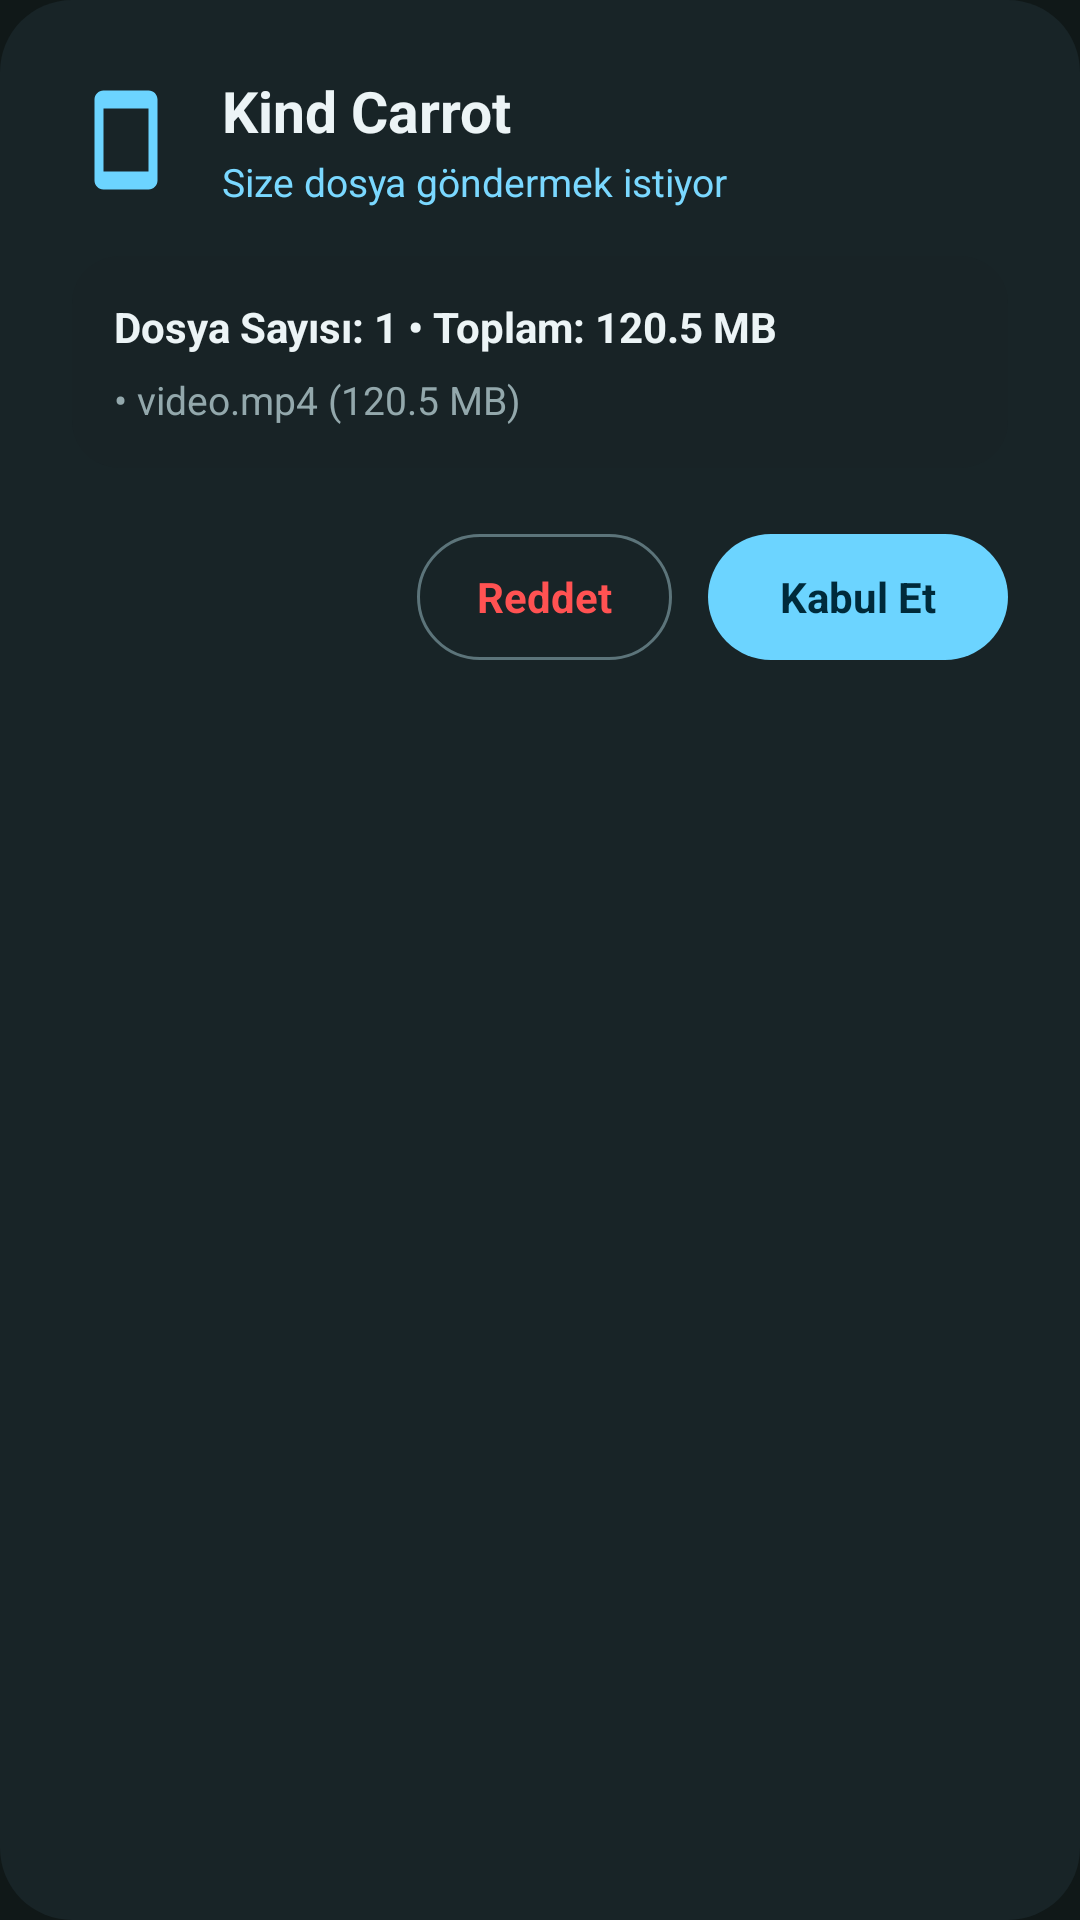

Write the Android layout XML for this screen, with the resource values it uses.
<!-- AndroidManifest.xml: application theme Theme.FastTransfer -->
<!-- res/layout/dialog_incoming_request.xml -->
<?xml version="1.0" encoding="utf-8"?>
<LinearLayout xmlns:android="http://schemas.android.com/apk/res/android"
    xmlns:app="http://schemas.android.com/apk/res-auto"
    android:layout_width="match_parent"
    android:layout_height="wrap_content"
    android:background="@drawable/bg_dialog_rounded"
    android:orientation="vertical"
    android:padding="24dp">

    <LinearLayout
        android:layout_width="match_parent"
        android:layout_height="wrap_content"
        android:gravity="center_vertical"
        android:orientation="horizontal">

        <ImageView
            android:layout_width="36dp"
            android:layout_height="36dp"
            android:src="@drawable/ic_device_phone"
            app:tint="@color/accent_cyan_bright" />

        <LinearLayout
            android:layout_width="0dp"
            android:layout_height="wrap_content"
            android:layout_marginStart="14dp"
            android:layout_weight="1"
            android:orientation="vertical">

            <TextView
                android:id="@+id/tvIncomingSenderName"
                android:layout_width="wrap_content"
                android:layout_height="wrap_content"
                android:text="Kind Carrot"
                android:textColor="@color/text_primary_white"
                android:textSize="19sp"
                android:textStyle="bold" />

            <TextView
                android:id="@+id/tvIncomingSubHeader"
                android:layout_width="wrap_content"
                android:layout_height="wrap_content"
                android:layout_marginTop="2dp"
                android:text="Size dosya göndermek istiyor"
                android:textColor="@color/accent_cyan_text"
                android:textSize="13sp" />
        </LinearLayout>
    </LinearLayout>

    <LinearLayout
        android:layout_width="match_parent"
        android:layout_height="wrap_content"
        android:layout_marginTop="16dp"
        android:background="@drawable/bg_card_nearby"
        android:orientation="vertical"
        android:padding="14dp">

        <TextView
            android:id="@+id/tvIncomingSummary"
            android:layout_width="wrap_content"
            android:layout_height="wrap_content"
            android:text="Dosya Sayısı: 1 • Toplam: 120.5 MB"
            android:textColor="@color/text_primary_white"
            android:textSize="14sp"
            android:textStyle="bold" />

        <TextView
            android:id="@+id/tvIncomingFileList"
            android:layout_width="match_parent"
            android:layout_height="wrap_content"
            android:layout_marginTop="6dp"
            android:ellipsize="end"
            android:maxLines="5"
            android:text="• video.mp4 (120.5 MB)"
            android:textColor="@color/text_secondary_muted"
            android:textSize="13sp" />
    </LinearLayout>

    <LinearLayout
        android:layout_width="match_parent"
        android:layout_height="wrap_content"
        android:layout_marginTop="22dp"
        android:gravity="end|center_vertical"
        android:orientation="horizontal">

        <TextView
            android:id="@+id/btnDeclineIncoming"
            android:layout_width="wrap_content"
            android:layout_height="42dp"
            android:background="@drawable/bg_button_outline_pill"
            android:gravity="center"
            android:paddingHorizontal="20dp"
            android:text="Reddet"
            android:textColor="@color/accent_danger_red"
            android:textSize="14sp"
            android:textStyle="bold" />

        <TextView
            android:id="@+id/btnAcceptIncoming"
            android:layout_width="wrap_content"
            android:layout_height="42dp"
            android:layout_marginStart="12dp"
            android:background="@drawable/bg_button_cyan_pill"
            android:gravity="center"
            android:paddingHorizontal="24dp"
            android:text="Kabul Et"
            android:textColor="@color/accent_cyan_dark_text"
            android:textSize="14sp"
            android:textStyle="bold" />
    </LinearLayout>

</LinearLayout>
<!-- resources referenced by this layout -->
<resources>
  <color name="accent_cyan_bright">#6CD4FF</color>
  <color name="accent_cyan_dark_text">#002A3A</color>
  <color name="accent_cyan_text">#7AD8FF</color>
  <color name="accent_danger_red">#FF5252</color>
  <color name="text_primary_white">#ECF4F6</color>
  <color name="text_secondary_muted">#93A8AC</color>
  <!-- drawable bg_button_cyan_pill (drawable) -->
  <?xml version="1.0" encoding="utf-8"?>
  <ripple xmlns:android="http://schemas.android.com/apk/res/android"
      android:color="#33000000">
      <item>
          <shape android:shape="rectangle">
              <solid android:color="@color/accent_cyan_bright" />
              <corners android:radius="24dp" />
          </shape>
      </item>
  </ripple>
  <!-- drawable bg_button_outline_pill (drawable) -->
  <?xml version="1.0" encoding="utf-8"?>
  <ripple xmlns:android="http://schemas.android.com/apk/res/android"
      android:color="#336CD4FF">
      <item>
          <shape android:shape="rectangle">
              <solid android:color="@android:color/transparent" />
              <stroke
                  android:width="1dp"
                  android:color="@color/stroke_outline_subtle" />
              <corners android:radius="24dp" />
          </shape>
      </item>
  </ripple>
  
  <!-- drawable bg_card_nearby (drawable) -->
  <?xml version="1.0" encoding="utf-8"?>
  <shape xmlns:android="http://schemas.android.com/apk/res/android"
      android:shape="rectangle">
      <solid android:color="@color/bg_card_nearby" />
      <corners android:radius="16dp" />
  </shape>
  
  <!-- drawable bg_dialog_rounded (drawable) -->
  <?xml version="1.0" encoding="utf-8"?>
  <shape xmlns:android="http://schemas.android.com/apk/res/android"
      android:shape="rectangle">
      <solid android:color="@color/bg_dialog_surface" />
      <corners android:radius="24dp" />
  </shape>
  
  <!-- drawable ic_device_phone (drawable) -->
  <?xml version="1.0" encoding="utf-8"?>
  <vector xmlns:android="http://schemas.android.com/apk/res/android"
      android:width="24dp"
      android:height="24dp"
      android:viewportWidth="24"
      android:viewportHeight="24">
      <path
          android:fillColor="#7AD8FF"
          android:pathData="M17,1.01L7,1c-1.1,0 -2,0.9 -2,2v18c0,1.1 0.9,2 2,2h10c1.1,0 2,-0.9 2,-2V3c0,-1.1 -0.9,-1.99 -2,-1.99zM17,19H7V5h10v14z" />
  </vector>
  
  <style name="Theme.FastTransfer" parent="Theme.MaterialComponents.DayNight.NoActionBar">
          <item name="colorPrimary">@color/accent_cyan_bright</item>
          <item name="colorPrimaryVariant">@color/accent_nav_pill</item>
          <item name="colorOnPrimary">@color/accent_cyan_dark_text</item>
          <item name="colorSecondary">@color/accent_cyan_bright</item>
          <item name="colorOnSecondary">@color/accent_cyan_dark_text</item>
          <item name="android:windowBackground">@color/bg_main_dark</item>
          <item name="android:statusBarColor">@color/bg_main_dark</item>
          <item name="android:navigationBarColor">@color/bg_bottom_nav</item>
          <item name="android:windowLightStatusBar" tools:targetApi="m">false</item>
      </style>
  <color name="stroke_outline_subtle">#5C747A</color>
  <color name="bg_card_nearby">#182326</color>
  <color name="bg_dialog_surface">#182427</color>
  <color name="accent_nav_pill">#20424D</color>
  <color name="bg_main_dark">#101818</color>
  <color name="bg_bottom_nav">#141E1E</color>
</resources>
